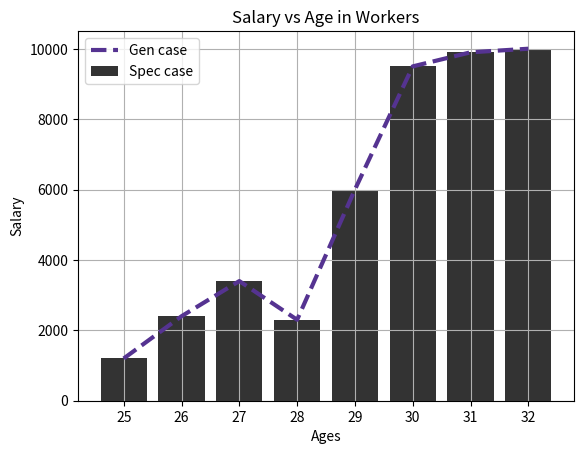

Here is the Python script that generated this plot:

from matplotlib import pyplot as plt


age_x=[25,26,27,28,29,30,31,32]
salary_y= [1200,2400,3400,2300,6000,9500,9900,10002]
plt.plot (age_x,salary_y,color='#553391',linestyle='--',linewidth= 3)

#salary_new= [2000,2800,4000,6000,10000,15000,17000,21000]
plt.bar(age_x,salary_y,color='#333333',linestyle='--',linewidth= 5)

plt.legend(['Gen case','Spec case'])
plt.xlabel("Ages")
plt.ylabel("Salary")
plt.title("Salary vs Age in Workers")

plt.grid(True)
plt.show()










